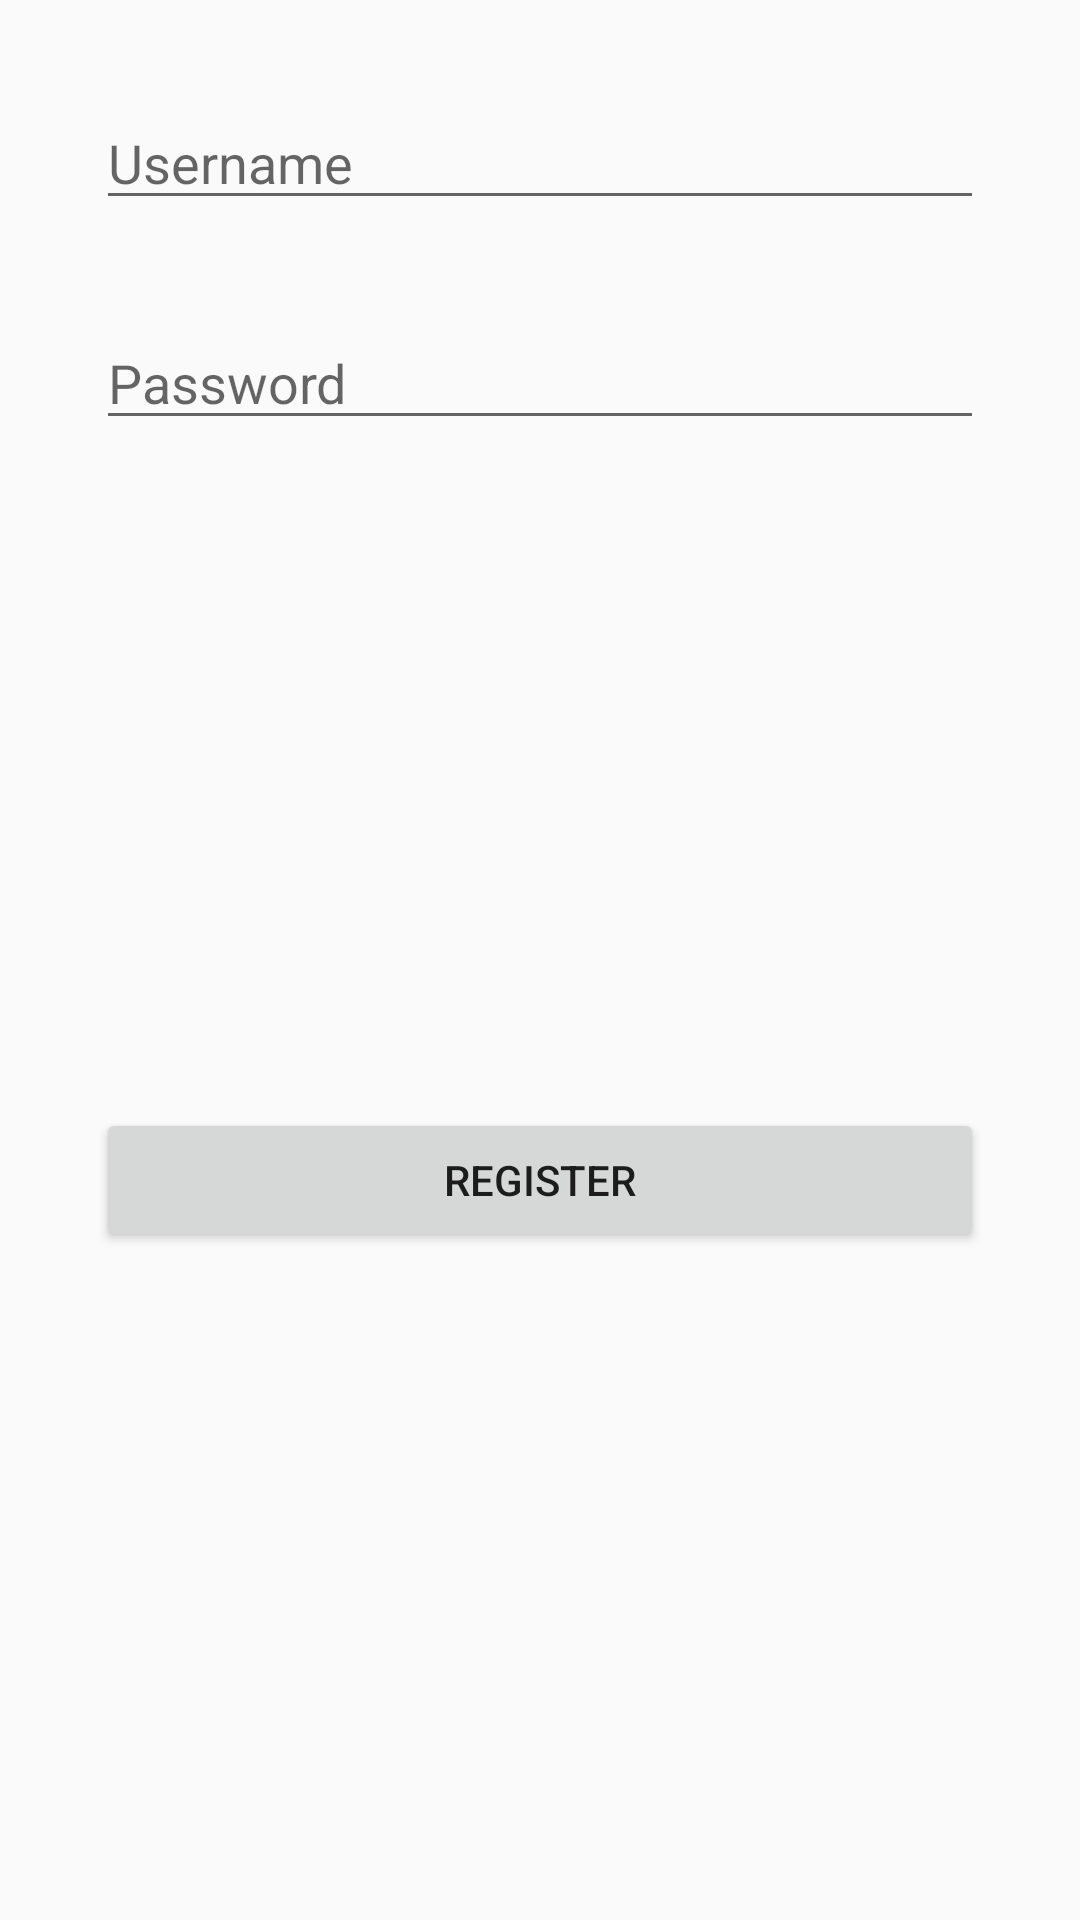

Produce the Android XML layout that renders to this screen, including the resource entries it uses.
<!-- AndroidManifest.xml: application theme AppTheme -->
<!-- res/layout/user_register.xml -->
<?xml version="1.0" encoding="utf-8"?>
<android.support.constraint.ConstraintLayout xmlns:android="http://schemas.android.com/apk/res/android"
    xmlns:app="http://schemas.android.com/apk/res-auto"
    android:layout_width="200dp"
    android:layout_height="match_parent">

    <EditText
        android:id="@+id/new_username"
        android:layout_width="0dp"
        android:layout_height="wrap_content"
        android:layout_marginLeft="32dp"
        android:layout_marginRight="32dp"
        android:layout_marginTop="32dp"
        android:hint="Username"
        android:inputType="textAutoCorrect"
        app:layout_constraintHorizontal_bias="0.0"
        app:layout_constraintLeft_toLeftOf="parent"
        app:layout_constraintRight_toRightOf="parent"
        app:layout_constraintTop_toTopOf="parent" />

    <EditText
        android:id="@+id/new_password"
        android:layout_width="0dp"
        android:layout_height="wrap_content"
        android:layout_marginLeft="32dp"
        android:layout_marginRight="32dp"
        android:layout_marginTop="32dp"
        android:hint="Password"
        android:inputType="textPassword"
        app:layout_constraintHorizontal_bias="0.0"
        app:layout_constraintLeft_toLeftOf="parent"
        app:layout_constraintRight_toRightOf="parent"
        app:layout_constraintTop_toBottomOf="@+id/new_username" />

    <Button
        android:id="@+id/register"
        android:layout_width="0dp"
        android:layout_height="wrap_content"
        android:layout_marginLeft="32dp"
        android:layout_marginRight="32dp"
        android:layout_marginTop="32dp"
        android:text="Register"
        app:layout_constraintLeft_toLeftOf="parent"
        app:layout_constraintRight_toRightOf="parent"
        app:layout_constraintTop_toBottomOf="@+id/new_password"
        app:layout_constraintHorizontal_bias="0.0"
        app:layout_constraintBottom_toBottomOf="parent"
        android:layout_marginBottom="32dp" />

</android.support.constraint.ConstraintLayout>
<!-- resources referenced by this layout -->
<resources>
  <style name="AppTheme" parent="Theme.AppCompat.Light.NoActionBar">
          
          <item name="colorPrimary">@color/colorPrimary</item>
          <item name="colorPrimaryDark">@color/colorPrimaryDark</item>
          <item name="colorAccent">@color/colorAccent</item>
      </style>
  <!-- not gathered from this repository: default colours our renderer supplied (Android Studio template values) -->
  <color name="colorPrimary">#FF6200EE</color>
  <color name="colorPrimaryDark">#FF3700B3</color>
  <color name="colorAccent">#FF03DAC5</color>
</resources>
